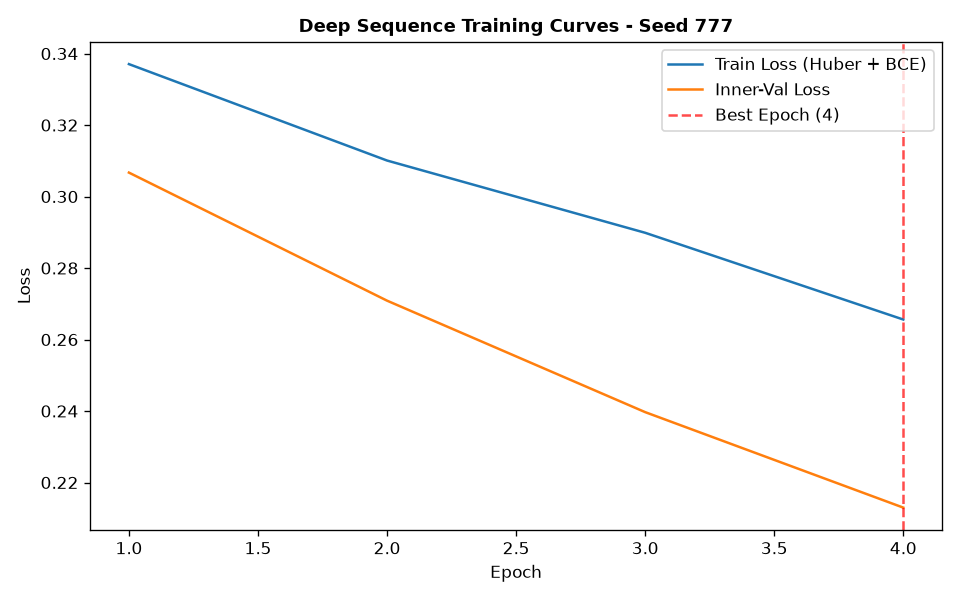

Values plotted in this chart, from the file beside it:
epoch, train_loss, train_ret_loss, train_dir_loss, val_loss, val_ret_loss, val_dir_loss, lr
1, 0.3371, 0.002221, 0.6697, 0.3067, 0.0008199, 0.6118, 0.001
2, 0.3101, 0.001084, 0.618, 0.2709, 0.0008035, 0.5401, 0.001
3, 0.2899, 0.0009582, 0.5778, 0.2397, 0.0006421, 0.4781, 0.001
4, 0.2656, 0.0007387, 0.5297, 0.213, 0.0006191, 0.4247, 0.001
